Labelled photos from "split_set", an image-classification folder in kibakibaki/5307A2Testing. The possible labels are: apple, avocado, banana, blackberry, blueberry, capsicum, carrot, cherry tomato, cucumber, dragon fruit, grape, kiwi fruit, lemon, lime, mango, orange, papaya, passion fruit, peach, pear, pineapple, raspberry, strawberry, watermelon.

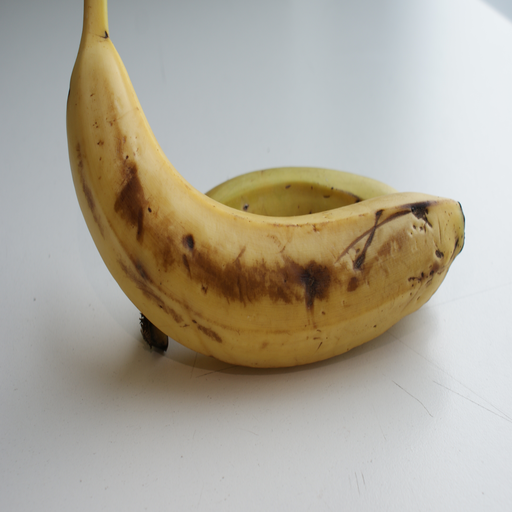
Label: banana

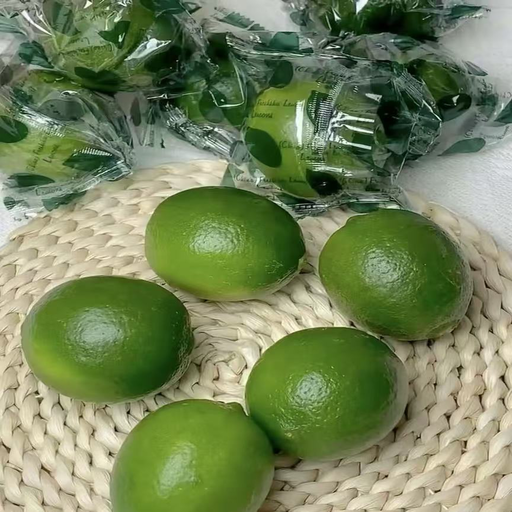
Label: lime

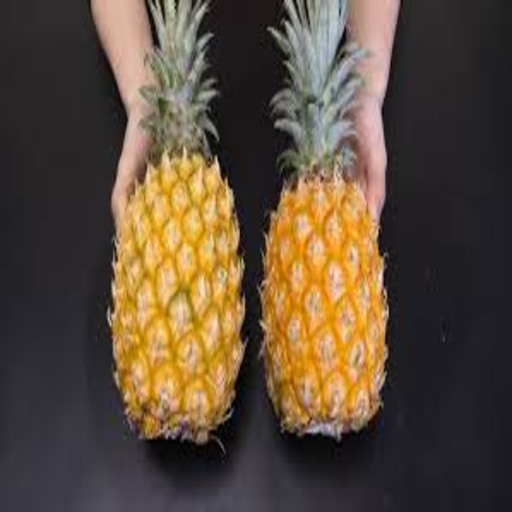
Label: pineapple

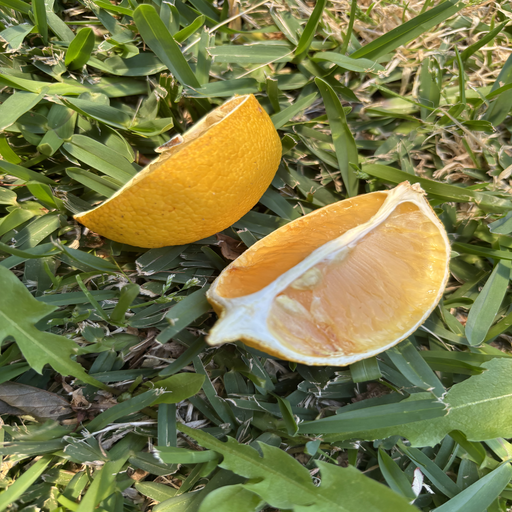
Label: lemon

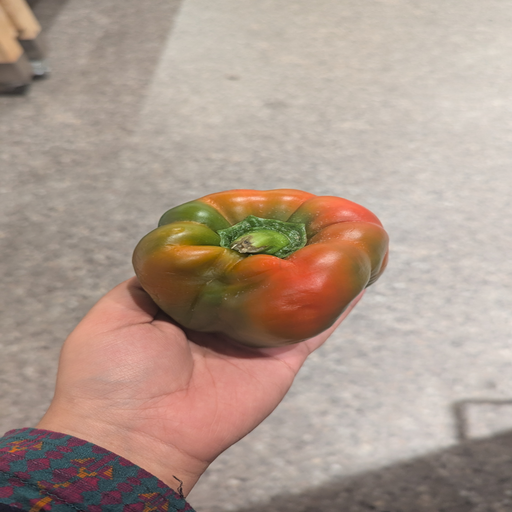
Label: capsicum

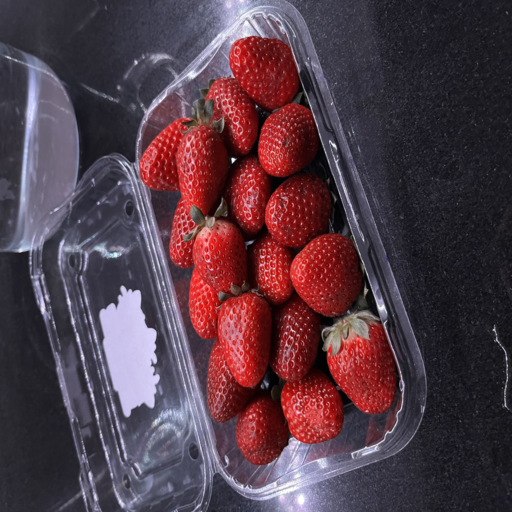
Label: strawberry
